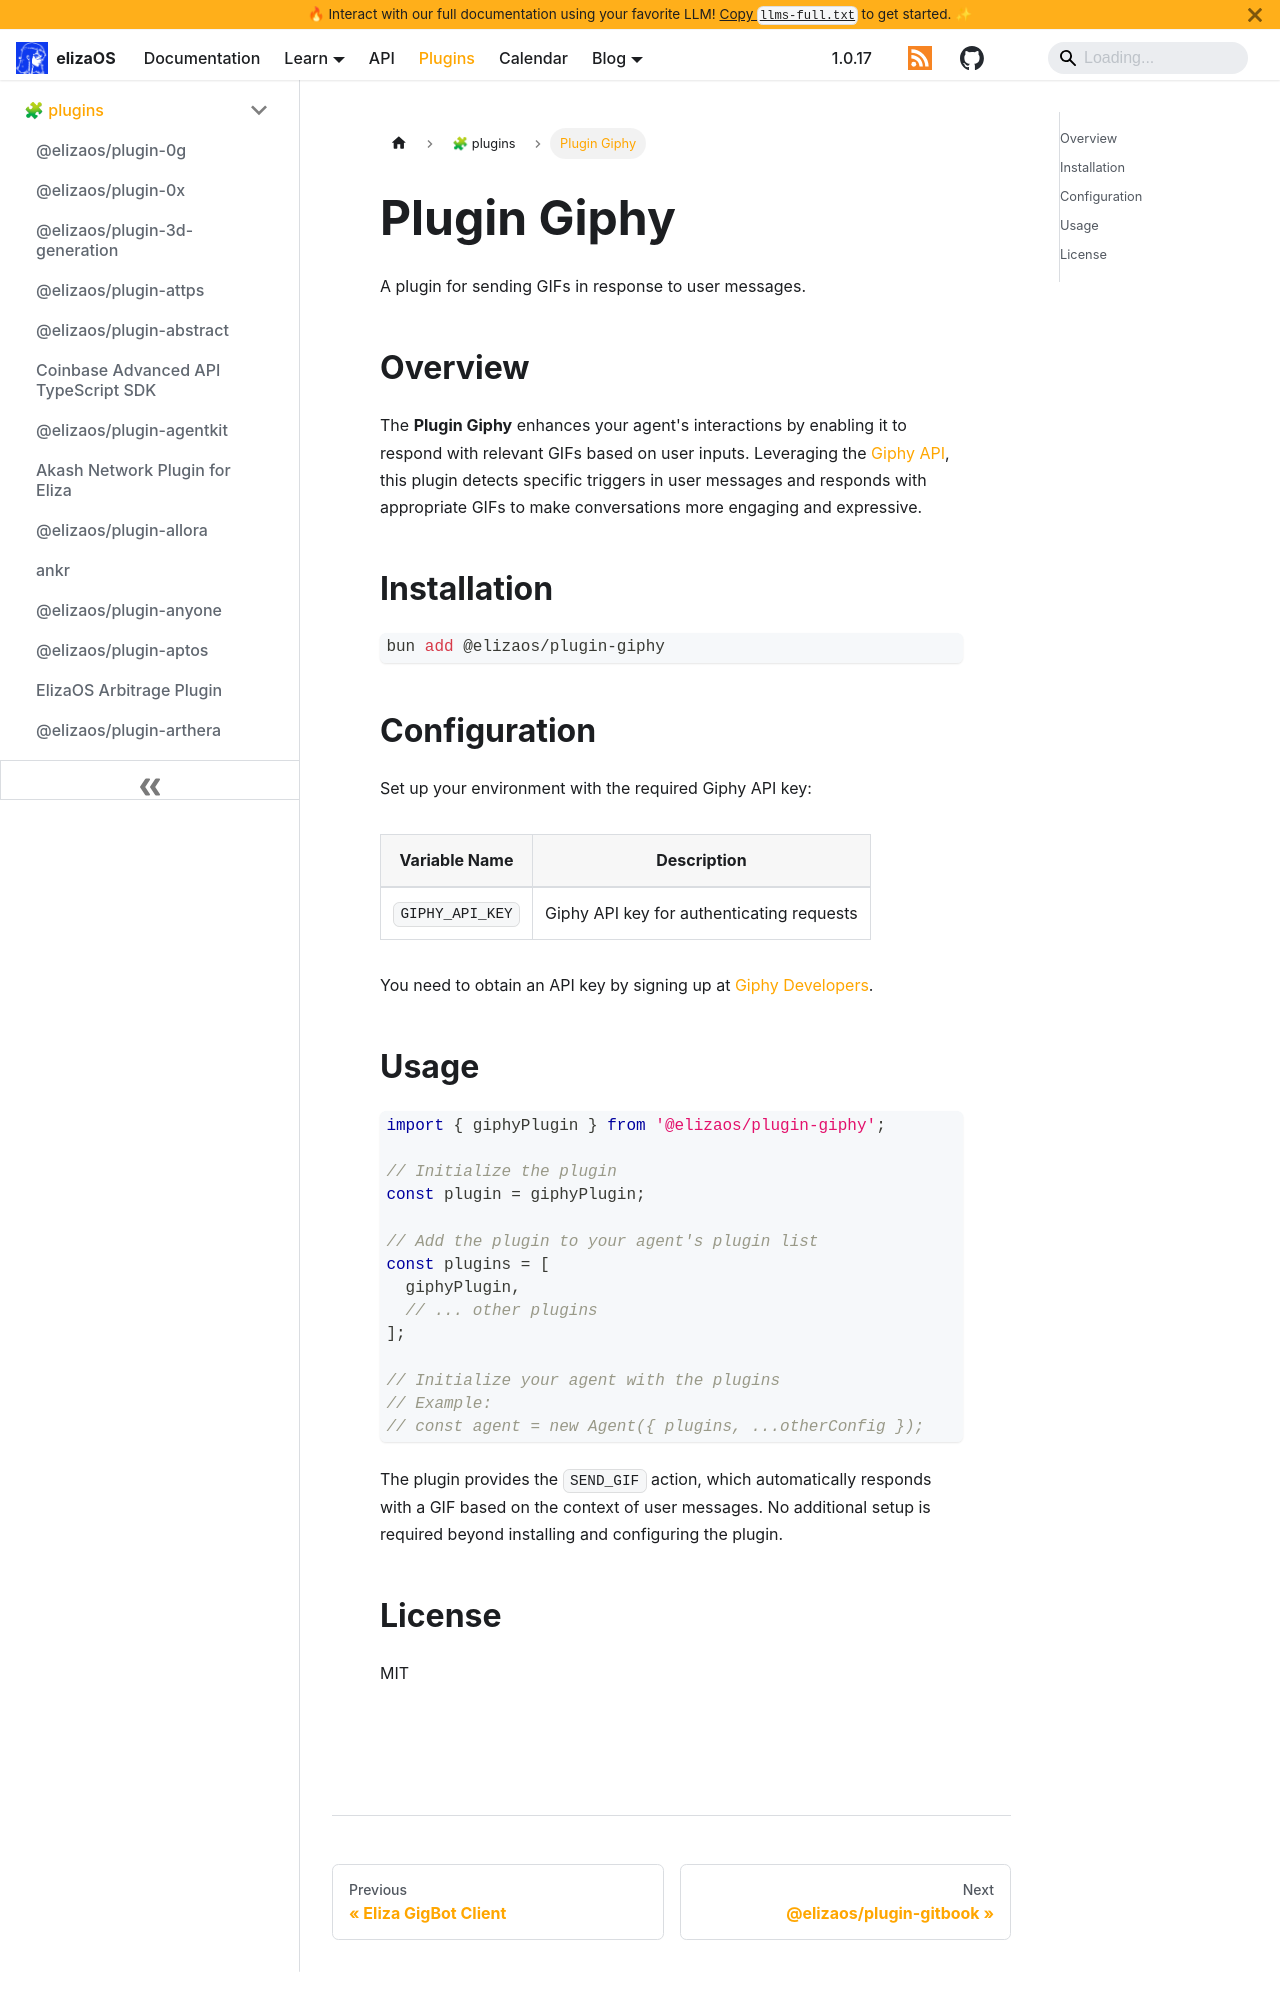

repository: yakkl/eliza · page: packages/plugins/giphy.html · generator: docusaurus

# Plugin Giphy

A plugin for sending GIFs in response to user messages.

## Overview

The **Plugin Giphy** enhances your agent's interactions by enabling it to respond with relevant GIFs based on user inputs. Leveraging the [Giphy API](https://developers.giphy.com/), this plugin detects specific triggers in user messages and responds with appropriate GIFs to make conversations more engaging and expressive.

## Installation

```bash
bun add @elizaos/plugin-giphy
```

## Configuration

Set up your environment with the required Giphy API key:

| Variable Name   | Description                               |
| --------------- | ----------------------------------------- |
| `GIPHY_API_KEY` | Giphy API key for authenticating requests |

You need to obtain an API key by signing up at [Giphy Developers](https://developers.giphy.com/).
